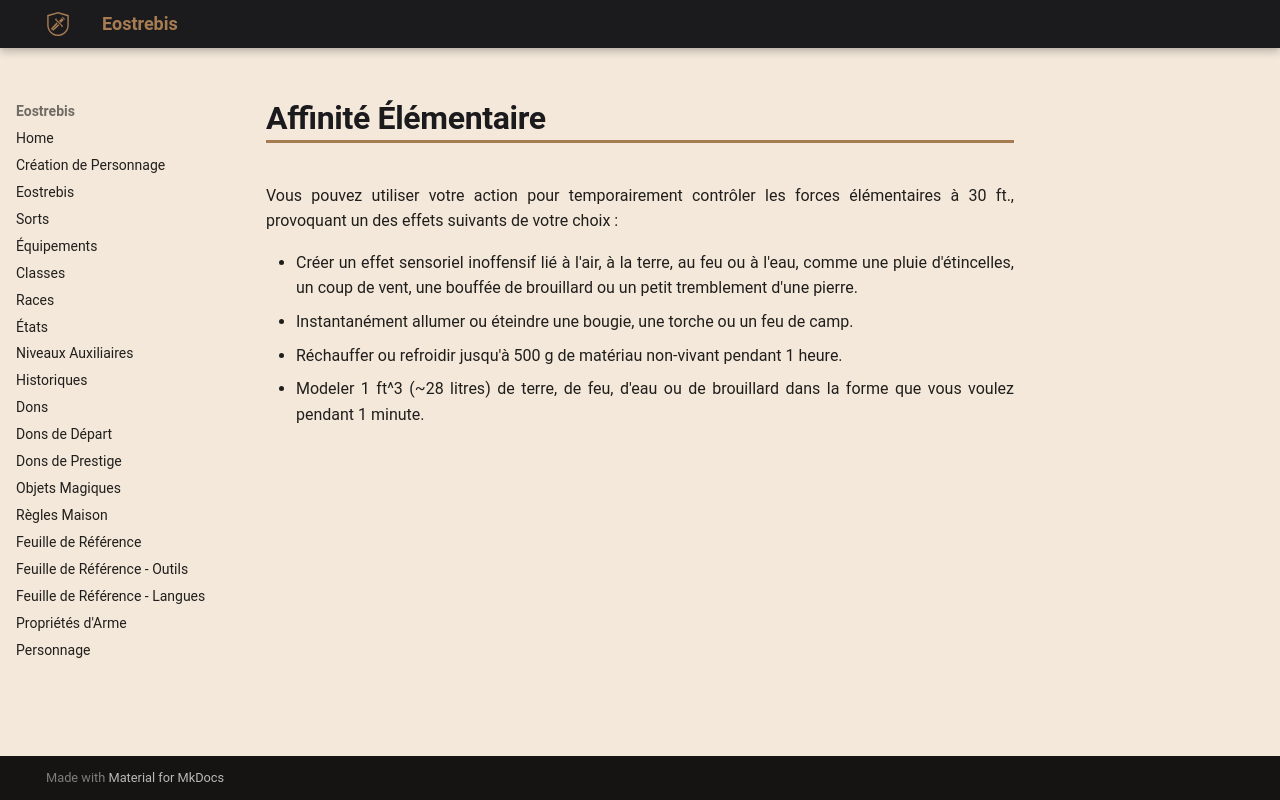

repository: Eostrebis/5e.VF · page: classes/Moine/Disciplines/Affinité Élémentaire/index.html · generator: mkdocs

---
writing_status: finished
---
Vous pouvez utiliser votre action pour temporairement contrôler les forces élémentaires à 30 ft., provoquant un des effets suivants de votre choix : 

 - Créer un effet sensoriel inoffensif lié à l'air, à la terre, au feu ou à l'eau, comme une pluie d'étincelles, un coup de vent, une bouffée de brouillard ou un petit tremblement d'une pierre.
 - Instantanément allumer ou éteindre une bougie, une torche ou un feu de camp.
 - Réchauffer ou refroidir jusqu'à 500 g de matériau non-vivant pendant 1 heure.
 - Modeler 1 ft$^3$ (~28 litres) de terre, de feu, d'eau ou de brouillard dans la forme que vous voulez pendant 1 minute.
